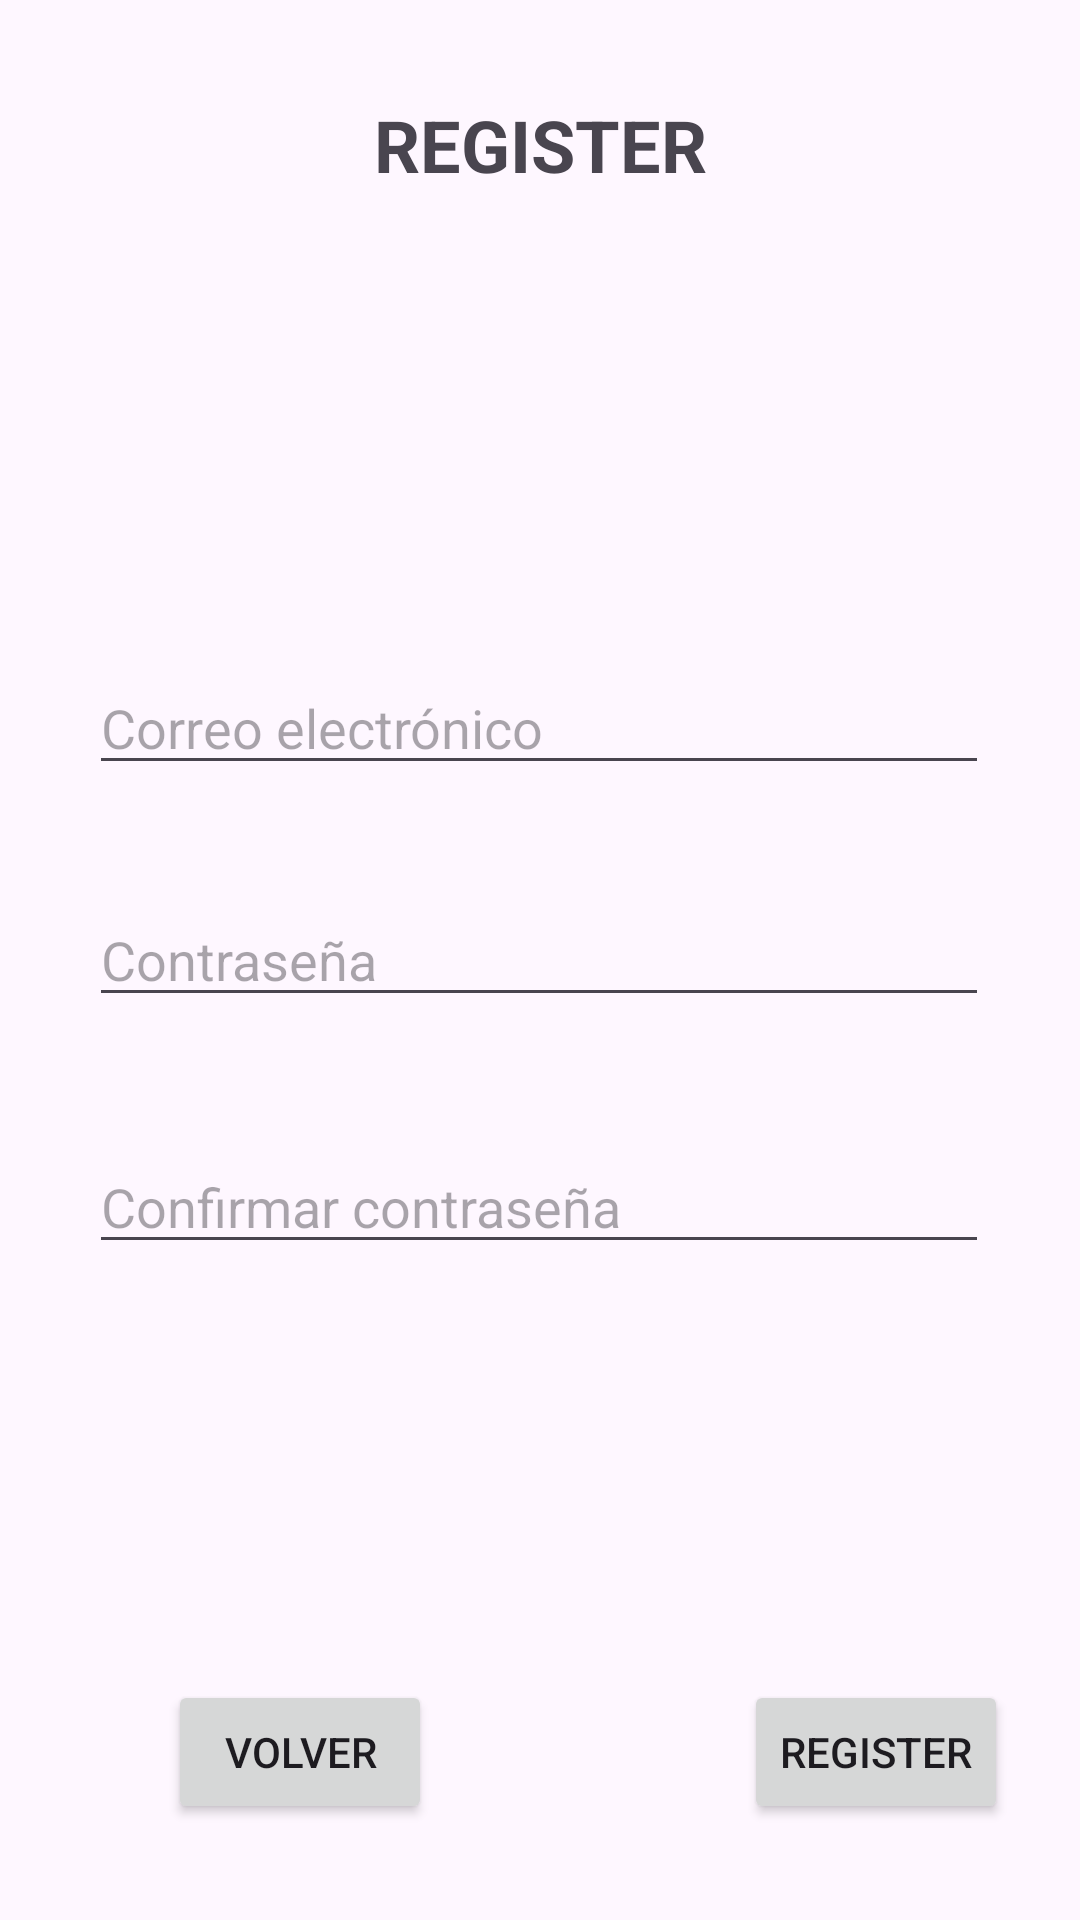

The Android layout XML behind this screen, and the referenced resources:
<!-- AndroidManifest.xml: application theme Theme.DAM2_2425_Actividad1 -->
<!-- res/layout/fragment_register.xml -->
<androidx.constraintlayout.widget.ConstraintLayout xmlns:android="http://schemas.android.com/apk/res/android"
    xmlns:app="http://schemas.android.com/apk/res-auto"
    android:layout_width="match_parent"
    android:layout_height="match_parent"
    android:padding="16dp">

    
    <TextView
        android:id="@+id/registerTitle"
        android:layout_width="wrap_content"
        android:layout_height="wrap_content"
        android:layout_marginTop="16dp"
        android:text="REGISTER"
        android:textSize="24sp"
        android:textStyle="bold"
        app:layout_constraintEnd_toEndOf="parent"
        app:layout_constraintStart_toStartOf="parent"
        app:layout_constraintTop_toTopOf="parent" />



    <EditText
        android:id="@+id/emailEditText"
        android:layout_width="300dp"
        android:layout_height="wrap_content"
        android:layout_marginTop="156dp"
        android:hint="Correo electrónico"
        android:inputType="textEmailAddress"
        app:layout_constraintEnd_toEndOf="parent"
        app:layout_constraintHorizontal_bias="0.493"
        app:layout_constraintStart_toStartOf="parent"
        app:layout_constraintTop_toBottomOf="@id/registerTitle" />

    

    <EditText
        android:id="@+id/passwordEditText"
        android:layout_width="300dp"
        android:layout_height="wrap_content"
        android:layout_marginTop="36dp"
        android:hint="Contraseña"
        android:inputType="textPassword"
        app:layout_constraintEnd_toEndOf="parent"
        app:layout_constraintHorizontal_bias="0.493"
        app:layout_constraintStart_toStartOf="parent"
        app:layout_constraintTop_toBottomOf="@id/emailEditText" />

    <EditText
        android:id="@+id/confirmPasswordEditText"
        android:layout_width="300dp"
        android:layout_height="wrap_content"
        android:layout_marginTop="364dp"
        android:hint="Confirmar contraseña"
        android:inputType="textPassword"
        app:layout_constraintEnd_toEndOf="parent"
        app:layout_constraintHorizontal_bias="0.493"
        app:layout_constraintStart_toStartOf="parent"
        app:layout_constraintTop_toTopOf="parent" />

    <Button
        android:id="@+id/backButton"
        android:layout_width="wrap_content"
        android:layout_height="wrap_content"
        android:layout_marginStart="40dp"
        android:layout_marginBottom="16dp"
        android:text="Volver"
        app:layout_constraintBottom_toBottomOf="parent"
        app:layout_constraintStart_toStartOf="parent"
        app:layout_constraintTop_toBottomOf="@id/confirmPasswordEditText"
        app:layout_constraintVertical_bias="1.0" />

    <Button
        android:id="@+id/registerButton"
        android:layout_width="wrap_content"
        android:layout_height="wrap_content"
        android:layout_marginEnd="8dp"
        android:layout_marginBottom="16dp"
        android:text="Register"
        app:layout_constraintBottom_toBottomOf="parent"
        app:layout_constraintEnd_toEndOf="parent"
        app:layout_constraintTop_toBottomOf="@id/confirmPasswordEditText"
        app:layout_constraintVertical_bias="1.0" />

</androidx.constraintlayout.widget.ConstraintLayout>
<!-- resources referenced by this layout -->
<resources>
  <style name="Theme.DAM2_2425_Actividad1" parent="Base.Theme.DAM2_2425_Actividad1" />
  <style name="Base.Theme.DAM2_2425_Actividad1" parent="Theme.Material3.DayNight.NoActionBar">
          
          
      </style>
</resources>
